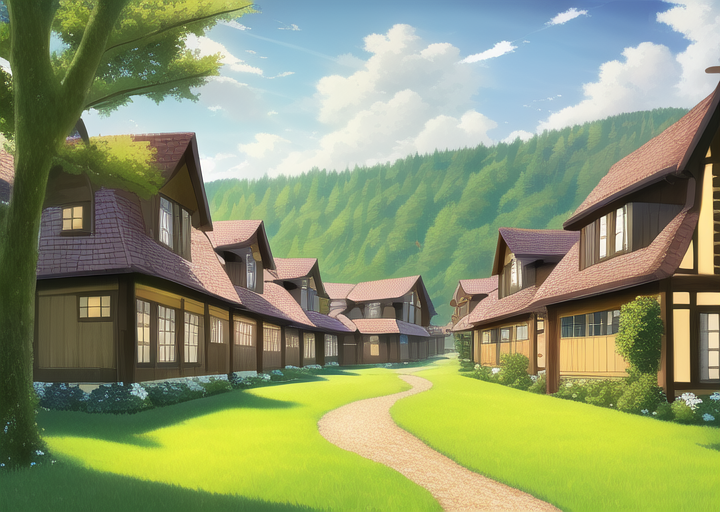
Generation parameters embedded in this image by AUTOMATIC1111 Stable Diffusion web UI or a fork of it (Forge, ...) (PNG 'parameters' text chunk):
masterpiece, best quality, ((village)), daytime, cartoon, forest


Negative prompt: lowres, bad anatomy, bad hands, text, error, missing fingers, extra digit, fewer digits, cropped, worst quality, low quality, normal quality, jpeg artifacts, signature, watermark, username, blurry, artist name, road
Steps: 38, Sampler: Euler a, CFG scale: 12, Seed: 2521247575, Size: 720x512, Model hash: 89d59c3dde, Model: nai, Clip skip: 2, Version: v1.3.1